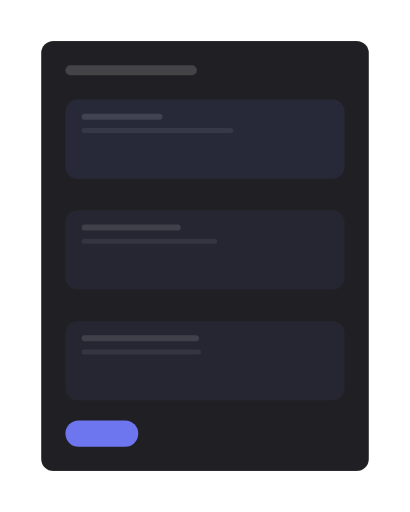
t = 0.00 s
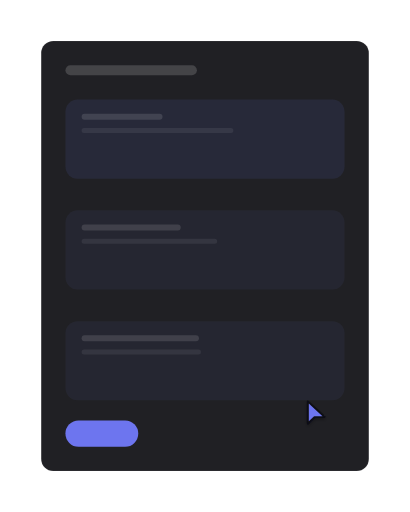
t = 0.77 s
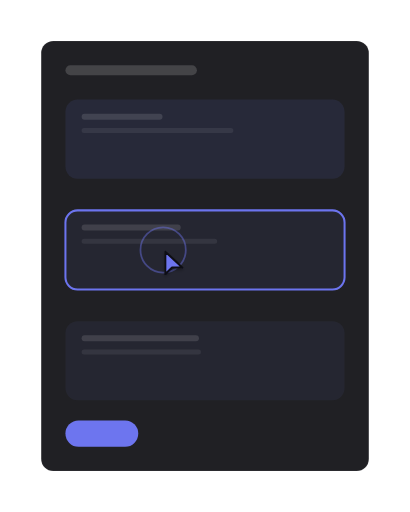
t = 1.63 s
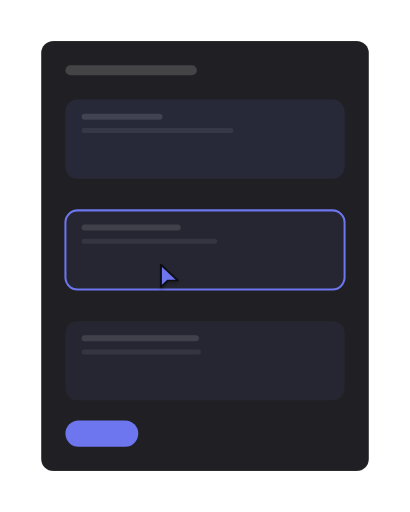
t = 2.54 s
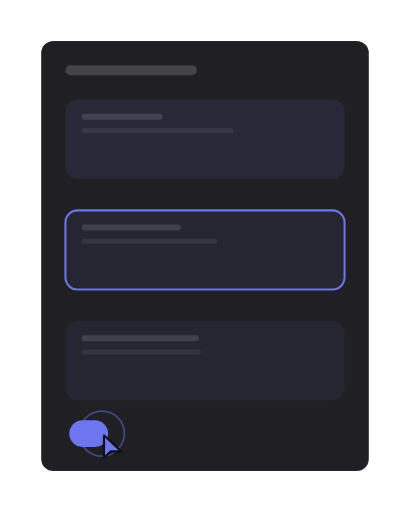
t = 3.30 s
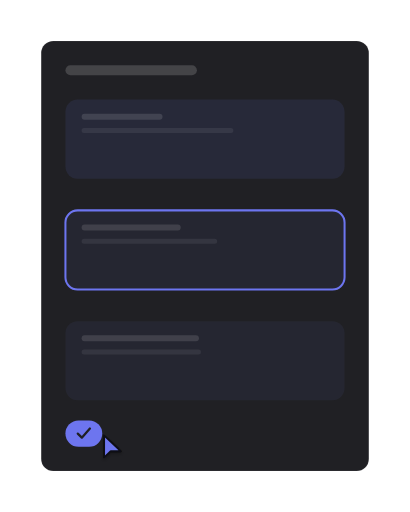
t = 4.19 s

The animated SVG that drew these frames (rendered in a browser with its animation timeline set to each time). Animation: 13 SMIL elements (animate=12,animateTransform=1); one cycle of 4.97 s, repeats indefinitely.

<?xml version="1.0" encoding="UTF-8"?>
<svg xmlns="http://www.w3.org/2000/svg" width="405" height="506" viewBox="0 0 1000 1250" role="img" aria-labelledby="title description">
  <title id="title">skeleton-motion-site-set.confirm-edit — focus-and-confirm</title>
  <desc id="description">Minimal editor product illustration generated from /Users/victor.toupar/Documents/dev/skeleton-motion.</desc>
  <style>
    :root {
      --accent: color-mix(in oklab, #4f46e5 78%, white);
      --accent-1: color-mix(in oklab, #4f46e5 78%, white);
      --accent-2: color-mix(in oklab, #4f46e5 78%, white);
      --accent-3: color-mix(in oklab, #4f46e5 78%, white);
      --accent-4: color-mix(in oklab, #4f46e5 78%, white);
      --accent-soft: color-mix(in oklab, color-mix(in oklab, #4f46e5 78%, white) 12%, #202024);
      --background: #111113;
      --border: rgb(255 255 255 / 10%);
      --border-strong: color-mix(in oklab, #fafafa 18%, #202024);
      --cursor-outline: #111113;
      --ink: #fafafa;
      --muted: #27272a;
      --canvas: #111113;
      --radius: 12px;
      --surface: #202024;
      --tag-1: color-mix(in oklab, color-mix(in oklab, #4f46e5 78%, white) 22%, #202024);
      --tag-2: color-mix(in oklab, color-mix(in oklab, #4f46e5 78%, white) 14%, #202024);
      --tag-3: color-mix(in oklab, color-mix(in oklab, #4f46e5 78%, white) 14%, #202024);
      --tag-4: color-mix(in oklab, color-mix(in oklab, #4f46e5 78%, white) 14%, #202024);
      --line-hair: 2.4691; --line-base: 4.9383; --line-strong: 5.5556; --line-heavy: 7.4074; --cursor-scale: 2.1728;
    }
    @media (min-width: 0px) { :root { --line-hair: 4.6875; --line-base: 7.8125; --line-strong: 8.75; --line-heavy: 10.9375; --cursor-scale: 3.5; } }
    @media (min-width: 192px) { :root { --line-hair: 3.9063; --line-base: 6.5104; --line-strong: 7.2917; --line-heavy: 9.1146; --cursor-scale: 2.9167; } }
    @media (min-width: 230px) { :root { --line-hair: 3.2609; --line-base: 5.4348; --line-strong: 6.087; --line-heavy: 7.6087; --cursor-scale: 2.4348; } }
    @media (min-width: 276px) { :root { --line-hair: 2.7174; --line-base: 4.9383; --line-strong: 5.5556; --line-heavy: 7.4074; --cursor-scale: 2.1728; } }
    @media (min-width: 332px) { :root { --line-hair: 2.4691; --line-base: 4.9383; --line-strong: 5.5556; --line-heavy: 7.4074; --cursor-scale: 2.1728; } }
    @media (min-width: 398px) { :root { --line-hair: 2.4691; --line-base: 4.9383; --line-strong: 5.5556; --line-heavy: 7.4074; --cursor-scale: 2.1728; } }
    @media (min-width: 478px) { :root { --line-hair: 2.4691; --line-base: 4.7993; --line-strong: 5.2356; --line-heavy: 6.9808; --cursor-scale: 2.0942; } }
    @media (min-width: 573px) { :root { --line-hair: 2.1802; --line-base: 3.9971; --line-strong: 4.3605; --line-heavy: 5.814; --cursor-scale: 1.7442; } }
    @media (min-width: 688px) { :root { --line-hair: 1.816; --line-base: 3.3293; --line-strong: 3.632; --line-heavy: 4.8426; --cursor-scale: 1.4528; } }
    @media (min-width: 826px) { :root { --line-hair: 1.5136; --line-base: 2.775; --line-strong: 3.0272; --line-heavy: 4.0363; --cursor-scale: 1.2109; } }
    @media (min-width: 991px) { :root { --line-hair: 1.2616; --line-base: 2.3129; --line-strong: 2.5231; --line-heavy: 3.3642; --cursor-scale: 1.0093; } }
    @media (min-width: 1189px) { :root { --line-hair: 1.0512; --line-base: 1.9271; --line-strong: 2.1023; --line-heavy: 2.8031; --cursor-scale: 0.8409; } }
    @media (min-width: 1427px) { :root { --line-hair: 0.8762; --line-base: 1.6063; --line-strong: 1.7523; --line-heavy: 2.3364; --cursor-scale: 0.7009; } }
    @media (min-width: 1712px) { :root { --line-hair: 0.7303; --line-base: 1.3389; --line-strong: 1.4606; --line-heavy: 1.9474; --cursor-scale: 0.5842; } }
    @media (min-width: 2054px) { :root { --line-hair: 0.6085; --line-base: 1.1156; --line-strong: 1.217; --line-heavy: 1.6227; --cursor-scale: 0.4868; } }
    @media (min-width: 2465px) { :root { --line-hair: 0.5071; --line-base: 0.9297; --line-strong: 1.0142; --line-heavy: 1.3523; --cursor-scale: 0.4057; } }
    @media (min-width: 2958px) { :root { --line-hair: 0.4225; --line-base: 0.7746; --line-strong: 0.8451; --line-heavy: 1.1268; --cursor-scale: 0.338; } }
    @media (min-width: 3550px) { :root { --line-hair: 0.3521; --line-base: 0.6455; --line-strong: 0.7042; --line-heavy: 0.939; --cursor-scale: 0.2817; } }
    .ln-hair { stroke-width: var(--line-hair); } .ln-base { stroke-width: var(--line-base); } .ln-strong { stroke-width: var(--line-strong); } .ln-heavy { stroke-width: var(--line-heavy); }
    .ln-mark { stroke-width: 7; }
    .ln-cursor { stroke-width: 2.2; }
    .ln-cursor-ripple { stroke-width: 2; }
    .cursor-glyph { transform: scale(var(--cursor-scale)); }
    @media (max-width: 399.98px) { .lod-fine, .lod-texture { display: none; } }
    @media (prefers-reduced-motion: reduce) { svg { visibility: visible; } }
  </style>
  <defs><pattern id="dots" width="24" height="24" patternUnits="userSpaceOnUse"><circle cx="1.5" cy="1.5" r="1.25" fill="var(--border)" /></pattern><radialGradient id="glow" cx="50%" cy="38%" r="65%">
    <stop offset="0%" stop-color="var(--accent)" stop-opacity=".16" />
    <stop offset="45%" stop-color="var(--accent)" stop-opacity=".07" />
    <stop offset="100%" stop-color="var(--accent)" stop-opacity="0" />
  </radialGradient><filter id="cursor-shadow" x="-60%" y="-60%" width="220%" height="220%"><feDropShadow dx="0" dy="2" stdDeviation="2" flood-color="#000" flood-opacity=".28" /></filter></defs>

    <metadata id="skeleton-layout">{"format":"4:5","regions":{"form":{"height":1050,"width":800,"x":100,"y":100},"fields":{"height":733.9506172839507,"width":681.4814814814815,"x":159.25925925925924,"y":243.20987654320984}}}</metadata>
    <rect width="1000" height="1250" fill="url(#dots)" opacity=".62" class="lod-texture" />
    <rect x="100" y="100" width="800" height="1050" rx="29.63" data-fill="form" class="ln-hair" fill="var(--surface)" stroke="var(--border)" />
    <rect x="159.26" y="159.26" width="320.99" height="24.69" rx="12.35" fill="var(--ink)" opacity=".16" />
    <g>
      <rect x="159.26" y="243.21" width="681.48" height="193.14" rx="29.63" data-fill="fields" fill="var(--tag-1)" opacity=".55" />
      <rect x="198.77" y="277.78" width="197.53" height="14.81" rx="7.41" fill="var(--ink)" opacity=".12" />
      <rect class="lod-fine" x="198.77" y="312.35" width="370.37" height="12.35" rx="6.17" fill="var(--ink)" opacity=".07" />

    </g><g id="focused-field">
      <rect x="159.26" y="513.61" width="681.48" height="193.14" rx="29.63" data-fill="fields" fill="var(--tag-2)" opacity=".55" />
      <rect x="198.77" y="548.18" width="241.98" height="14.81" rx="7.41" fill="var(--ink)" opacity=".12" />
      <rect class="lod-fine" x="198.77" y="582.75" width="330.86" height="12.35" rx="6.17" fill="var(--ink)" opacity=".07" />
      <rect opacity="0" x="159.26" y="513.61" width="681.48" height="193.14" rx="29.63" fill="none" class="ln-base" stroke="var(--accent)"><animate attributeName="opacity" values="0;0;1;1;0" keyTimes="0;.29;.34;.92;1" calcMode="spline" keySplines=".22 .8 .2 1;.16 1 .3 1;.22 .8 .2 1;.22 .8 .2 1" dur="4.97s" repeatCount="indefinite" /></rect>
    </g><g>
      <rect x="159.26" y="784.02" width="681.48" height="193.14" rx="29.63" data-fill="fields" fill="var(--tag-3)" opacity=".55" />
      <rect x="198.77" y="818.58" width="286.42" height="14.81" rx="7.41" fill="var(--ink)" opacity=".12" />
      <rect class="lod-fine" x="198.77" y="853.15" width="291.36" height="12.35" rx="6.17" fill="var(--ink)" opacity=".07" />

    </g>
    <g id="save">
    <rect height="64.2" width="177.78" x="159.26" y="1026.54" rx="32.1" fill="var(--accent)"><animate attributeName="height" values="64.2;64.2;60.35;65.48;64.2;64.2" keyTimes="0;.62;.63;.66;.7;1" calcMode="spline" keySplines=".22 .8 .2 1;.16 1 .3 1;.16 1 .3 1;.22 .8 .2 1;.22 .8 .2 1" dur="4.97s" repeatCount="indefinite" /><animate attributeName="width" values="177.78;177.78;89.88;89.88;177.78" keyTimes="0;.62;.71;.92;1" calcMode="spline" keySplines=".22 .8 .2 1;.22 .8 .2 1;.22 .8 .2 1;.22 .8 .2 1" dur="4.97s" repeatCount="indefinite" /><animate attributeName="x" values="159.26;159.26;168.77;159.26;159.26;170.25;159.26" keyTimes="0;.62;.68;.71;.92;.96;1" calcMode="spline" keySplines=".22 .8 .2 1;.22 .8 .2 1;.22 .8 .2 1;.22 .8 .2 1;.22 .8 .2 1;.22 .8 .2 1" dur="4.97s" repeatCount="indefinite" /><animate attributeName="y" values="1026.54;1026.54;1028.47;1025.9;1026.54;1026.54" keyTimes="0;.62;.63;.66;.7;1" calcMode="spline" keySplines=".22 .8 .2 1;.16 1 .3 1;.16 1 .3 1;.22 .8 .2 1;.22 .8 .2 1" dur="4.97s" repeatCount="indefinite" /></rect>
    <path d="M233.33 1058.64l9.88 9.88 19.75-22.22" class="ln-strong" fill="none" stroke="var(--surface)" stroke-linecap="round" stroke-linejoin="round" opacity="0"><animate attributeName="opacity" values="0;0;1;1;0;0" keyTimes="0;.68;.72;.92;.96;1" calcMode="spline" keySplines=".22 .8 .2 1;.22 .8 .2 1;.22 .8 .2 1;.22 .8 .2 1;.22 .8 .2 1" dur="4.97s" repeatCount="indefinite" /><animate attributeName="d" values="M233.33 1058.64l9.88 9.88 19.75-22.22;M233.33 1058.64l9.88 9.88 19.75-22.22;M233.33 1058.64l9.88 9.88 19.75-22.22;M233.33 1058.64l9.88 9.88 19.75-22.22;M233.33 1058.64l9.88 9.88 19.75-22.22;M233.33 1058.64l9.88 9.88 19.75-22.22;M233.33 1058.64l9.88 9.88 19.75-22.22;M233.33 1058.64l9.88 9.88 19.75-22.22;M232.67 1058.64l9.88 9.88 19.75-22.22;M227.03 1058.64l9.88 9.88 19.75-22.22;M215.99 1058.64l9.88 9.88 19.75-22.22;M199.68 1058.64l9.88 9.88 19.75-22.22;M189.38 1058.64l9.88 9.88 19.75-22.22;M189.38 1058.64l9.88 9.88 19.75-22.22;M189.38 1058.64l9.88 9.88 19.75-22.22;M222.35 1058.64l9.88 9.88 19.75-22.22;M233.33 1058.64l9.88 9.88 19.75-22.22" keyTimes="0;.29;.34;.38;.42;.46;.62;.63;.64;.66;.68;.7;.71;.72;.92;.96;1" calcMode="spline" keySplines=".22 .8 .2 1;.16 1 .3 1;.16 1 .3 1;.22 .8 .2 1;.22 .8 .2 1;.22 .8 .2 1;.16 1 .3 1;.22 .8 .2 1;.16 1 .3 1;.22 .8 .2 1;.22 .8 .2 1;.22 .8 .2 1;.22 .8 .2 1;.22 .8 .2 1;.22 .8 .2 1;.22 .8 .2 1" dur="4.97s" repeatCount="indefinite" /></path>
  </g>


    <g id="cursor" opacity="0">
      <g class="cursor-glyph">
        <circle cx="0" cy="0" r="7" fill="none" stroke="var(--accent)" class="ln-cursor-ripple" opacity="0">
    <animate attributeName="r" values="7;7;24;29;7" keyTimes="0;.265;.308;.375;1" dur="4.97s" repeatCount="indefinite" />
    <animate attributeName="opacity" values="0;0;.62;0;0" keyTimes="0;.265;.308;.375;1" dur="4.97s" repeatCount="indefinite" />
  </circle><circle cx="0" cy="0" r="7" fill="none" stroke="var(--accent)" class="ln-cursor-ripple" opacity="0">
    <animate attributeName="r" values="7;7;24;29;7" keyTimes="0;.605;.648;.715;1" dur="4.97s" repeatCount="indefinite" />
    <animate attributeName="opacity" values="0;0;.62;0;0" keyTimes="0;.605;.648;.715;1" dur="4.97s" repeatCount="indefinite" />
  </circle>
        <path d="M2.5 2 V27 L10 19.8 H21.5 Z" fill="var(--accent)" stroke="var(--cursor-outline)" class="ln-cursor" stroke-linejoin="round" filter="url(#cursor-shadow)" />
      </g>
      <animate attributeName="opacity" values="0;1;1;0;0" keyTimes="0;.09;.85;.88;1" dur="4.97s" repeatCount="indefinite" />
      <animateTransform attributeName="transform" type="translate" values="772 1003;772 1003;397.78 610.19;397.78 610.19;248.15 1058.64;248.15 1058.64;772 1003" keyTimes="0;.12;.26;.48;.6;.92;1" calcMode="spline" keySplines=".65 0 .35 1;.65 0 .35 1;.65 0 .35 1;.65 0 .35 1;.65 0 .35 1;.65 0 .35 1" dur="4.97s" repeatCount="indefinite" />
    </g>
</svg>
